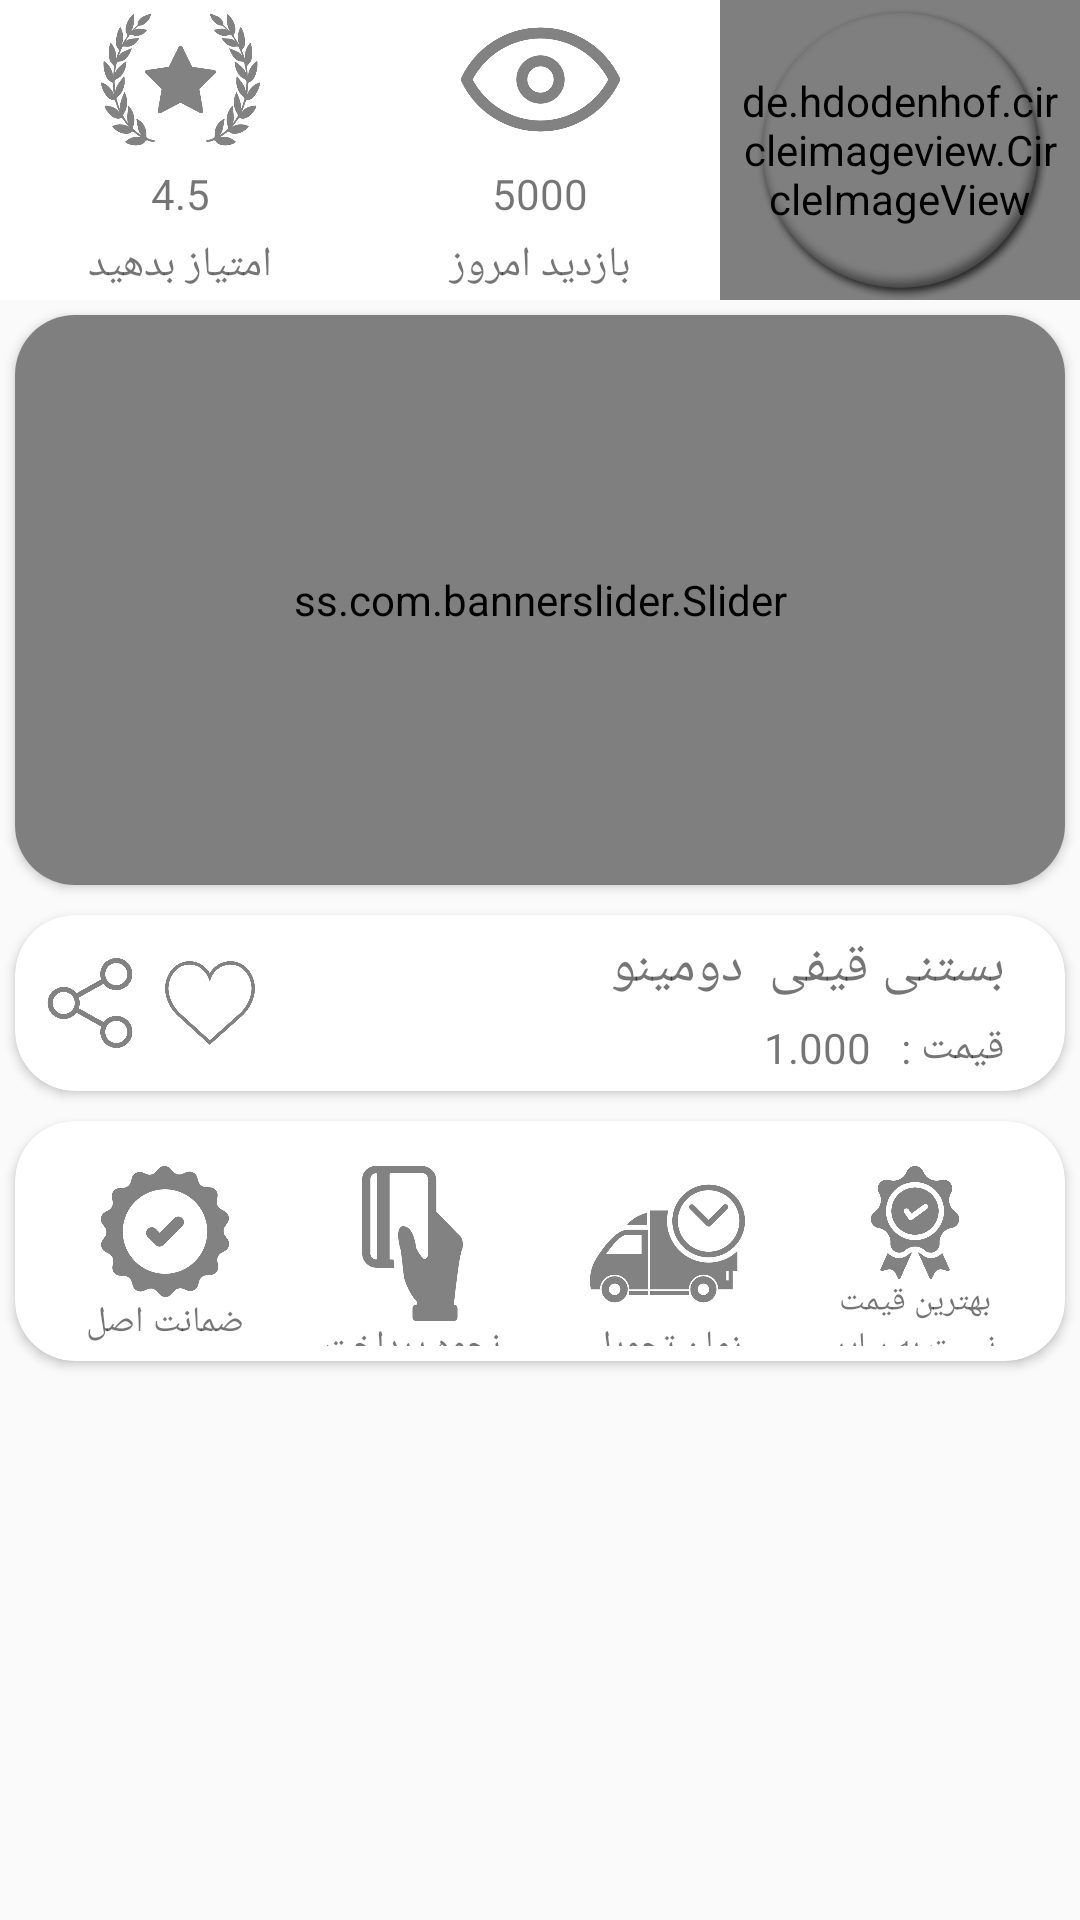

Layout XML and referenced resources for this Android screen:
<!-- AndroidManifest.xml: application theme AppTheme -->
<!-- res/layout/itemview_fragment_sherkat.xml -->
<?xml version="1.0" encoding="utf-8"?>
<LinearLayout xmlns:android="http://schemas.android.com/apk/res/android"
    xmlns:app="http://schemas.android.com/apk/res-auto"
    android:layout_width="match_parent"
    android:layout_height="match_parent"
    android:orientation="vertical"
    >

    <include layout="@layout/z_n_heder_sherkat" />

    <android.support.v7.widget.CardView
        android:layout_width="match_parent"
        android:layout_height="190dp"
        android:layout_margin="5dp"
        app:cardCornerRadius="20dp">

        <ss.com.bannerslider.Slider
            android:id="@+id/kala_slider"
            android:layout_width="match_parent"
            android:layout_height="match_parent"
            app:slider_animateIndicators="true"
            app:slider_defaultBanner="1"
            app:slider_interval="5000"
            app:slider_loopSlides="true"
            >
        </ss.com.bannerslider.Slider>
    </android.support.v7.widget.CardView>


    <android.support.v7.widget.CardView
        android:layout_width="wrap_content"
        android:layout_height="wrap_content"
        android:layout_marginTop="5dp"
        android:layout_marginEnd="5dp"
        android:layout_marginStart="5dp"
        app:cardCornerRadius="20dp"
        >

    <LinearLayout
        android:layout_width="match_parent"
        android:layout_height="wrap_content"
        android:orientation="horizontal"
        android:layout_gravity="center"
        android:layout_margin="5dp"
        android:gravity="center"

        >

        <LinearLayout
            android:layout_width="100dp"
            android:layout_height="40dp"
            android:orientation="horizontal">
            <ImageView
                android:layout_width="30dp"
                android:layout_height="30dp"
                android:src="@drawable/share"
                android:layout_margin="5dp"/>
            <ImageView
                android:layout_width="30dp"
                android:layout_height="30dp"
                android:layout_margin="5dp"
                android:src="@drawable/like"/>

        </LinearLayout>

        <LinearLayout
            android:layout_width="match_parent"
            android:layout_height="wrap_content"
            android:orientation="vertical"
            android:weightSum="2">

            <TextView
                android:layout_width="match_parent"
                android:layout_height="0dp"
                android:layout_weight="1"
                android:layout_marginBottom="5dp"
                android:paddingEnd="15dp"
                android:text="بستنی قیفی  دومینو"
                android:textSize="18sp" />

            <RelativeLayout
                android:layout_width="match_parent"
                android:layout_height="0dp"
                android:layout_weight="1"
                >
            <TextView
                android:id="@+id/txtgheymat"
                android:layout_width="wrap_content"
                android:layout_height="wrap_content"
                android:layout_marginEnd="15dp"
                android:text="قیمت :"
                android:layout_alignParentEnd="true"/>

                <TextView
                android:layout_width="match_parent"
                android:layout_height="wrap_content"
                android:gravity="end"
                android:paddingEnd="10dp"
                android:text="1.000"
                    android:layout_toStartOf="@id/txtgheymat"/>
            </RelativeLayout>
        </LinearLayout>


    </LinearLayout>

    </android.support.v7.widget.CardView>


    <android.support.v7.widget.CardView
        android:layout_width="wrap_content"
        android:layout_height="wrap_content"
        android:layout_marginTop="10dp"
        android:layout_marginEnd="5dp"
        android:layout_marginStart="5dp"
        app:cardCornerRadius="20dp"

        >
    <LinearLayout
        android:layout_width="match_parent"
        android:layout_height="70dp"
        android:layout_marginTop="10dp"
        android:orientation="horizontal"
        android:weightSum="4"
        android:padding="5dp"
        >

        <LinearLayout
            android:layout_width="0dp"
            android:layout_height="wrap_content"
            android:layout_weight="1"
            android:orientation="vertical"
            android:paddingEnd="5dp"
            android:paddingStart="10dp"
            android:weightSum="4">

            <ImageView
                android:layout_width="match_parent"
                android:layout_height="0dp"
                android:layout_weight="2"
                android:src="@drawable/tazmin" />

            <TextView
                android:layout_width="match_parent"
                android:layout_height="0dp"
                android:layout_weight="2"
                android:gravity="center"
                android:text="ضمانت اصل بودن کالا"
                android:textSize="12sp" />
        </LinearLayout>

        <LinearLayout
            android:layout_width="0dp"
            android:layout_height="wrap_content"
            android:layout_weight="1"
            android:orientation="vertical"
            android:paddingEnd="5dp"
            android:paddingStart="5dp"
            android:weightSum="4">

            <ImageView
                android:layout_width="match_parent"
                android:layout_height="0dp"
                android:layout_weight="2"
                android:src="@drawable/payment" />

            <TextView
                android:layout_width="match_parent"
                android:layout_height="0dp"
                android:layout_weight="2"
                android:gravity="center"
                android:text="نحوه پرداخت"
                android:textSize="12sp" />
        </LinearLayout>

        <LinearLayout
            android:layout_width="0dp"
            android:layout_height="wrap_content"
            android:layout_weight="1"
            android:orientation="vertical"
            android:paddingEnd="5dp"
            android:paddingStart="5dp"
            android:weightSum="4">

            <ImageView
                android:layout_width="match_parent"
                android:layout_height="0dp"
                android:layout_weight="2"
                android:src="@drawable/tahvil" />

            <TextView
                android:layout_width="match_parent"
                android:layout_height="0dp"
                android:layout_weight="2"
                android:gravity="center"
                android:text="زمان تحویل"
                android:textSize="12sp" />
        </LinearLayout>

        <LinearLayout
            android:layout_width="0dp"
            android:layout_height="wrap_content"
            android:layout_weight="1"
            android:orientation="vertical"
            android:paddingEnd="10dp"
            android:paddingStart="5dp"
            android:weightSum="4">

            <ImageView
                android:layout_width="match_parent"
                android:layout_height="0dp"
                android:layout_weight="2"
                android:src="@drawable/zemanat" />

            <TextView
                android:layout_width="match_parent"
                android:layout_height="0dp"
                android:layout_weight="2"
                android:gravity="center"
                android:text="بهترین قیمت نسبت به سایر روش  ها"
                android:textSize="11sp" />
        </LinearLayout>


    </LinearLayout>

    </android.support.v7.widget.CardView>



</LinearLayout>
<!-- res/layout/z_n_heder_sherkat.xml (included above) -->
<?xml version="1.0" encoding="utf-8"?>
<LinearLayout xmlns:android="http://schemas.android.com/apk/res/android"
    android:orientation="vertical"
    android:layout_width="match_parent"
    android:layout_height="wrap_content"
    android:background="@color/sefid"
    >

    <LinearLayout
        android:orientation="horizontal"
        android:layout_width="match_parent"
        android:layout_height="100dp"
        android:weightSum="3">
    <LinearLayout
        android:layout_width="0dp"
        android:layout_height="match_parent"
        android:orientation="vertical"
        android:layout_weight="2">
        <LinearLayout
            android:layout_width="match_parent"
            android:layout_height="100dp"
            android:layout_weight="2"
            android:weightSum="2"
            android:orientation="horizontal"
            >
            <LinearLayout
                android:layout_width="0dp"
                android:layout_height="match_parent"
                android:layout_weight="1"
                android:orientation="vertical"
                android:weightSum="5"
                android:visibility="gone">

                <ImageView
                    android:id="@+id/deliveryicon"
                    android:layout_width="match_parent"
                    android:layout_height="40dp"
                    android:layout_weight="3"
                    android:padding="5dp"
                    android:src="@drawable/coins"
                    android:scaleType="centerInside"

                    android:layout_centerHorizontal="true"
                    />

                <TextView
                    android:id="@+id/stringsherkat"
                    android:layout_width="match_parent"
                    android:layout_height="wrap_content"
                    android:layout_weight="1"
                    android:text="گزارش تخلف"
                    android:gravity="center"
                    android:layout_below="@id/sherkat"
                    />

            </LinearLayout>
            <LinearLayout
                android:layout_width="0dp"
                android:layout_height="match_parent"
                android:layout_weight="1"
                android:orientation="vertical"
                android:weightSum="5">

                <ImageView
                    android:layout_width="match_parent"
                    android:layout_height="40dp"
                    android:layout_weight="3"
                    android:src="@drawable/ic_star_bold1"
                    android:scaleType="centerInside"

                    />
                <TextView
                    android:layout_width="match_parent"
                    android:layout_height="wrap_content"
                    android:layout_weight="1"
                    android:text="4.5"
                    android:gravity="center"

                    />
                <TextView
                    android:layout_width="match_parent"
                    android:layout_height="wrap_content"
                    android:layout_weight="1"
                    android:text="امتیاز بدهید"
                    android:gravity="center"

                    />

            </LinearLayout>
            <LinearLayout
                android:layout_width="0dp"
                android:layout_height="match_parent"
                android:layout_weight="1"
                android:orientation="vertical"
                android:weightSum="5">

                <ImageView

                    android:layout_width="match_parent"
                    android:layout_height="40dp"
                    android:layout_weight="3"
                    android:src="@drawable/look"
                    android:scaleType="centerInside"

                    />
                <TextView

                    android:layout_width="match_parent"
                    android:layout_height="wrap_content"
                    android:layout_weight="1"
                    android:text="5000"
                    android:gravity="center"
                    />
                <TextView
                    android:layout_width="match_parent"
                    android:layout_height="wrap_content"
                    android:layout_weight="1"
                    android:text="بازدید امروز"
                    android:gravity="center"
                    android:layout_below="@id/sherkat"
                    />

            </LinearLayout>

        </LinearLayout>
    </LinearLayout>
    <RelativeLayout
        android:layout_width="0dp"
        android:layout_height="match_parent"
        android:layout_weight="1">
        <de.hdodenhof.circleimageview.CircleImageView
            android:id="@+id/Sherkat_CircleImageview_Heder"
            android:layout_width="200dp"
            android:layout_height="200dp"
            android:padding="5dp"
             />
        <ImageView
            android:layout_width="100dp"
            android:layout_height="100dp"
            android:visibility="visible"
            android:layout_centerInParent="true"
            android:background="@drawable/sayehpng"

             />

    </RelativeLayout>

    </LinearLayout>






</LinearLayout>
<!-- resources referenced by this layout -->
<resources>
  <color name="sefid">#fff</color>
  <!-- drawable coins: png bitmap (drawable, 19716 bytes) -->
  <!-- drawable ic_star_bold1: png bitmap (drawable, 26130 bytes) -->
  <!-- drawable like: png bitmap (drawable, 15267 bytes) -->
  <!-- drawable look: png bitmap (drawable, 13445 bytes) -->
  <!-- drawable payment: png bitmap (drawable, 7526 bytes) -->
  <!-- drawable sayehpng: png bitmap (drawable, 28059 bytes) -->
  <!-- drawable share: png bitmap (drawable, 15568 bytes) -->
  <!-- drawable tahvil: png bitmap (drawable, 16087 bytes) -->
  <!-- drawable tazmin: png bitmap (drawable, 15310 bytes) -->
  <!-- drawable zemanat: png bitmap (drawable, 18697 bytes) -->
  <style name="AppTheme" parent="Theme.AppCompat.Light.NoActionBar">
          
          <item name="colorPrimary">@color/colorPrimary</item>
          <item name="colorPrimaryDark">@color/colorPrimaryDark</item>
          <item name="colorAccent">@color/colorAccent</item>
  
      </style>
  <color name="colorPrimary">#9E9E9E</color>
  <color name="colorPrimaryDark">#dedede</color>
  <color name="colorAccent">#f5f5f5</color>
</resources>
